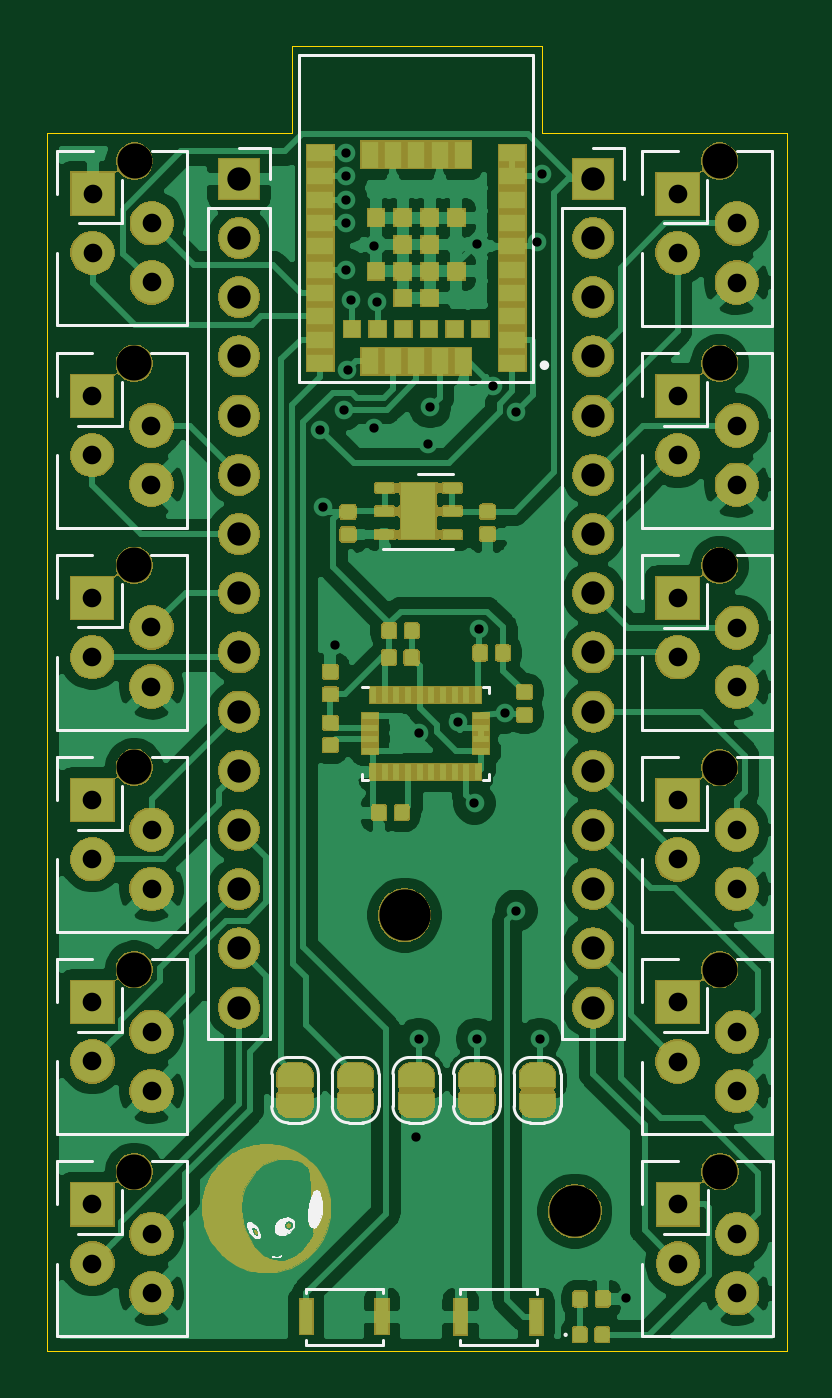
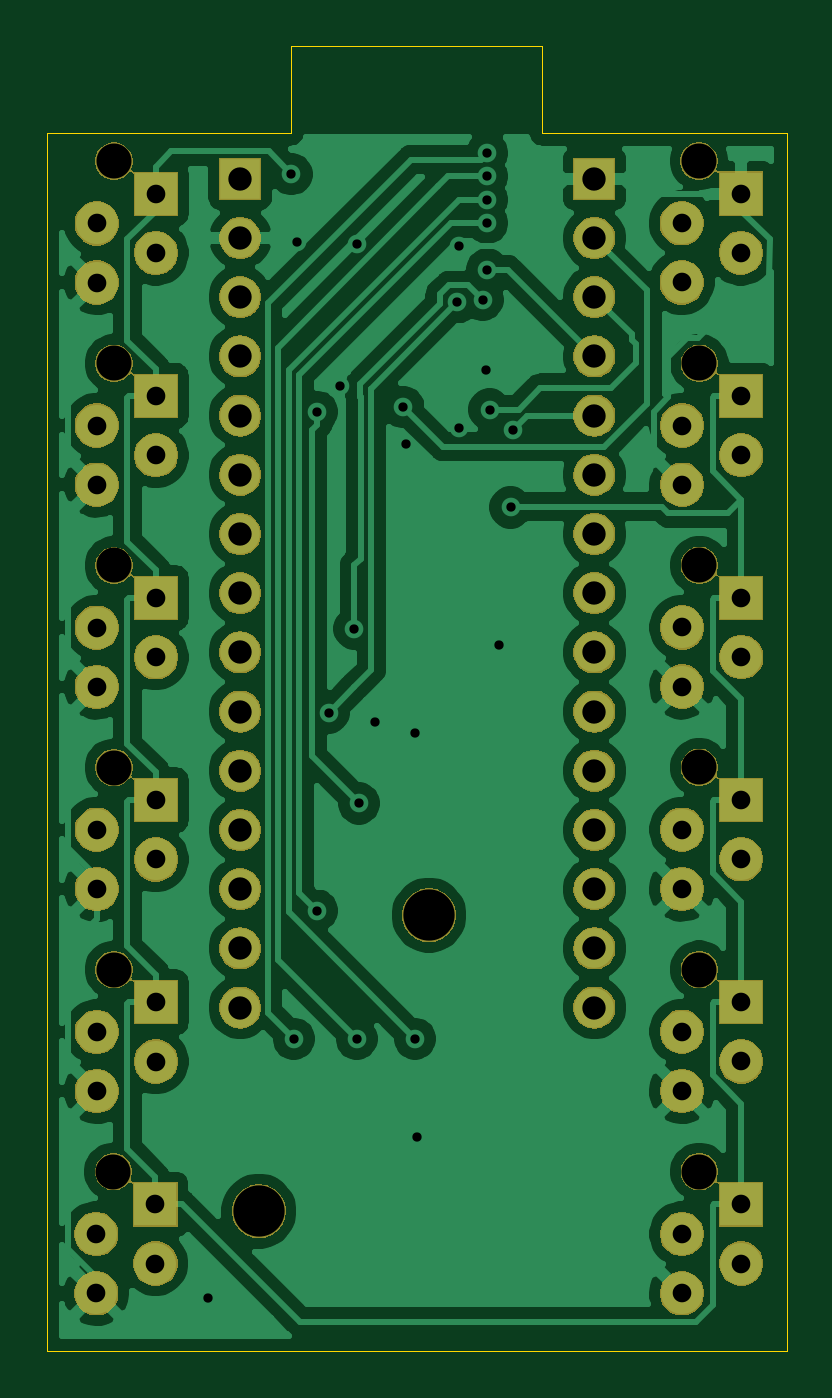
Circuit board: 11 layer files. Board 31.8 x 56.0 mm.
- bottom_copper: darkroom_tracker-B_Cu.gbr (110190 bytes)
- bottom_mask: darkroom_tracker-B_Mask.gbr (89738 bytes)
- paste: darkroom_tracker-B_Paste.gbr (540 bytes)
- bottom_silk: darkroom_tracker-B_SilkS.gbr (541 bytes)
- outline: darkroom_tracker-Edge_Cuts.gbr (935 bytes)
- top_copper: darkroom_tracker-F_Cu.gbr (193664 bytes)
- top_mask: darkroom_tracker-F_Mask.gbr (165486 bytes)
- paste: darkroom_tracker-F_Paste.gbr (58752 bytes)
- top_silk: darkroom_tracker-F_SilkS.gbr (26673 bytes)
- drill: darkroom_tracker-NPTH.drl (571 bytes)
- drill: darkroom_tracker-PTH.drl (2081 bytes)

=== bottom_copper: darkroom_tracker-B_Cu.gbr (110190 bytes, source omitted) ===
=== bottom_mask: darkroom_tracker-B_Mask.gbr (89738 bytes, source omitted) ===
=== paste: darkroom_tracker-B_Paste.gbr ===
G04 #@! TF.GenerationSoftware,KiCad,Pcbnew,5.1.5-52549c5~84~ubuntu18.04.1*
G04 #@! TF.CreationDate,2019-11-19T18:32:17+01:00*
G04 #@! TF.ProjectId,darkroom_tracker,6461726b-726f-46f6-9d5f-747261636b65,rev?*
G04 #@! TF.SameCoordinates,Original*
G04 #@! TF.FileFunction,Paste,Bot*
G04 #@! TF.FilePolarity,Positive*
%FSLAX46Y46*%
G04 Gerber Fmt 4.6, Leading zero omitted, Abs format (unit mm)*
G04 Created by KiCad (PCBNEW 5.1.5-52549c5~84~ubuntu18.04.1) date 2019-11-19 18:32:17*
%MOMM*%
%LPD*%
G04 APERTURE LIST*
G04 APERTURE END LIST*
M02*

=== bottom_silk: darkroom_tracker-B_SilkS.gbr ===
G04 #@! TF.GenerationSoftware,KiCad,Pcbnew,5.1.5-52549c5~84~ubuntu18.04.1*
G04 #@! TF.CreationDate,2019-11-19T18:32:17+01:00*
G04 #@! TF.ProjectId,darkroom_tracker,6461726b-726f-46f6-9d5f-747261636b65,rev?*
G04 #@! TF.SameCoordinates,Original*
G04 #@! TF.FileFunction,Legend,Bot*
G04 #@! TF.FilePolarity,Positive*
%FSLAX46Y46*%
G04 Gerber Fmt 4.6, Leading zero omitted, Abs format (unit mm)*
G04 Created by KiCad (PCBNEW 5.1.5-52549c5~84~ubuntu18.04.1) date 2019-11-19 18:32:17*
%MOMM*%
%LPD*%
G04 APERTURE LIST*
G04 APERTURE END LIST*
M02*

=== outline: darkroom_tracker-Edge_Cuts.gbr ===
G04 #@! TF.GenerationSoftware,KiCad,Pcbnew,5.1.5-52549c5~84~ubuntu18.04.1*
G04 #@! TF.CreationDate,2019-11-19T18:32:17+01:00*
G04 #@! TF.ProjectId,darkroom_tracker,6461726b-726f-46f6-9d5f-747261636b65,rev?*
G04 #@! TF.SameCoordinates,Original*
G04 #@! TF.FileFunction,Profile,NP*
%FSLAX46Y46*%
G04 Gerber Fmt 4.6, Leading zero omitted, Abs format (unit mm)*
G04 Created by KiCad (PCBNEW 5.1.5-52549c5~84~ubuntu18.04.1) date 2019-11-19 18:32:17*
%MOMM*%
%LPD*%
G04 APERTURE LIST*
%ADD10C,0.050000*%
G04 APERTURE END LIST*
D10*
X126250000Y-70250000D02*
X115750000Y-70250000D01*
X126250000Y-66500000D02*
X126250000Y-70250000D01*
X137000000Y-66500000D02*
X126250000Y-66500000D01*
X137000000Y-70250000D02*
X137000000Y-66500000D01*
X147500000Y-70250000D02*
X137000000Y-70250000D01*
X147500000Y-122500000D02*
X147500000Y-70250000D01*
X115750000Y-122500000D02*
X147500000Y-122500000D01*
X115750000Y-70250000D02*
X115750000Y-122500000D01*
M02*

=== top_copper: darkroom_tracker-F_Cu.gbr (193664 bytes, source omitted) ===
=== top_mask: darkroom_tracker-F_Mask.gbr (165486 bytes, source omitted) ===
=== paste: darkroom_tracker-F_Paste.gbr (58752 bytes, source omitted) ===
=== top_silk: darkroom_tracker-F_SilkS.gbr (26673 bytes, source omitted) ===
=== drill: darkroom_tracker-NPTH.drl ===
M48
; DRILL file {KiCad 5.1.5-52549c5~84~ubuntu18.04.1} date Di 19 Nov 2019 18:32:20 CET
; FORMAT={-:-/ absolute / inch / decimal}
; #@! TF.CreationDate,2019-11-19T18:32:20+01:00
; #@! TF.GenerationSoftware,Kicad,Pcbnew,5.1.5-52549c5~84~ubuntu18.04.1
; #@! TF.FileFunction,NonPlated,1,2,NPTH
FMAT,2
INCH
T1C0.0591
T2C0.0866
%
G90
G05
T1
X4.7047Y-3.1543
X4.7049Y-3.8369
X4.7049Y-4.5199
X5.6943Y-4.5199
X5.6935Y-3.8371
X5.6935Y-3.4957
X5.6935Y-2.8127
X4.7049Y-4.1783
X5.6935Y-3.1543
X5.6935Y-4.1785
X4.7053Y-2.8125
X4.7047Y-3.4953
T2
X5.4488Y-4.5866
X5.1614Y-4.0866
T0
M30

=== drill: darkroom_tracker-PTH.drl ===
M48
; DRILL file {KiCad 5.1.5-52549c5~84~ubuntu18.04.1} date Di 19 Nov 2019 18:32:20 CET
; FORMAT={-:-/ absolute / inch / decimal}
; #@! TF.CreationDate,2019-11-19T18:32:20+01:00
; #@! TF.GenerationSoftware,Kicad,Pcbnew,5.1.5-52549c5~84~ubuntu18.04.1
; #@! TF.FileFunction,Plated,1,2,PTH
FMAT,2
INCH
T1C0.0157
T2C0.0315
T3C0.0394
%
G90
G05
T1
X5.0187Y-3.2662
X5.0236Y-3.3976
X5.0433Y-3.6299
X5.0591Y-3.2323
X5.063Y-2.7992
X5.063Y-2.8386
X5.063Y-2.878
X5.063Y-2.9173
X5.063Y-2.9961
X5.065Y-3.1654
X5.0709Y-3.0472
X5.1102Y-2.9567
X5.1102Y-3.2638
X5.1142Y-3.0512
X5.1811Y-4.4606
X5.185Y-3.7795
X5.185Y-4.2953
X5.2008Y-3.2913
X5.2047Y-3.2283
X5.252Y-3.7598
X5.2795Y-3.8976
X5.2835Y-2.9528
X5.2835Y-4.2953
X5.2874Y-3.6024
X5.311Y-3.1929
X5.3307Y-3.7441
X5.3504Y-3.2362
X5.3504Y-4.0787
X5.3848Y-2.9488
X5.3898Y-4.2953
X5.3937Y-2.8346
X5.5354Y-4.7323
T2
X4.6338Y-3.2094
X4.6338Y-3.3094
X4.7338Y-3.2594
X4.7338Y-3.3594
X5.6226Y-3.5508
X5.6226Y-3.6508
X5.7226Y-3.6008
X5.7226Y-3.7008
X5.6226Y-4.2336
X5.6226Y-4.3336
X5.7226Y-4.2836
X5.7226Y-4.3836
X4.634Y-3.892
X4.634Y-3.992
X4.734Y-3.942
X4.734Y-4.042
X4.634Y-4.575
X4.634Y-4.675
X4.734Y-4.625
X4.734Y-4.725
X4.6344Y-2.8676
X4.6344Y-2.9676
X4.7344Y-2.9176
X4.7344Y-3.0176
X5.6226Y-2.8678
X5.6226Y-2.9678
X5.7226Y-2.9178
X5.7226Y-3.0178
X5.6234Y-4.575
X5.6234Y-4.675
X5.7234Y-4.625
X5.7234Y-4.725
X4.6338Y-3.5504
X4.6338Y-3.6504
X4.7338Y-3.6004
X4.7338Y-3.7004
X4.634Y-4.2334
X4.634Y-4.3334
X4.734Y-4.2834
X4.734Y-4.3834
X5.6226Y-3.2094
X5.6226Y-3.3094
X5.7226Y-3.2594
X5.7226Y-3.3594
X5.6226Y-3.8922
X5.6226Y-3.9922
X5.7226Y-3.9422
X5.7226Y-4.0422
T3
X4.8819Y-2.8425
X4.8819Y-2.9425
X4.8819Y-3.0425
X4.8819Y-3.1425
X4.8819Y-3.2425
X4.8819Y-3.3425
X4.8819Y-3.4425
X4.8819Y-3.5425
X4.8819Y-3.6425
X4.8819Y-3.7425
X4.8819Y-3.8425
X4.8819Y-3.9425
X4.8819Y-4.0425
X4.8819Y-4.1425
X4.8819Y-4.2425
X5.4803Y-2.8425
X5.4803Y-2.9425
X5.4803Y-3.0425
X5.4803Y-3.1425
X5.4803Y-3.2425
X5.4803Y-3.3425
X5.4803Y-3.4425
X5.4803Y-3.5425
X5.4803Y-3.6425
X5.4803Y-3.7425
X5.4803Y-3.8425
X5.4803Y-3.9425
X5.4803Y-4.0425
X5.4803Y-4.1425
X5.4803Y-4.2425
T0
M30

